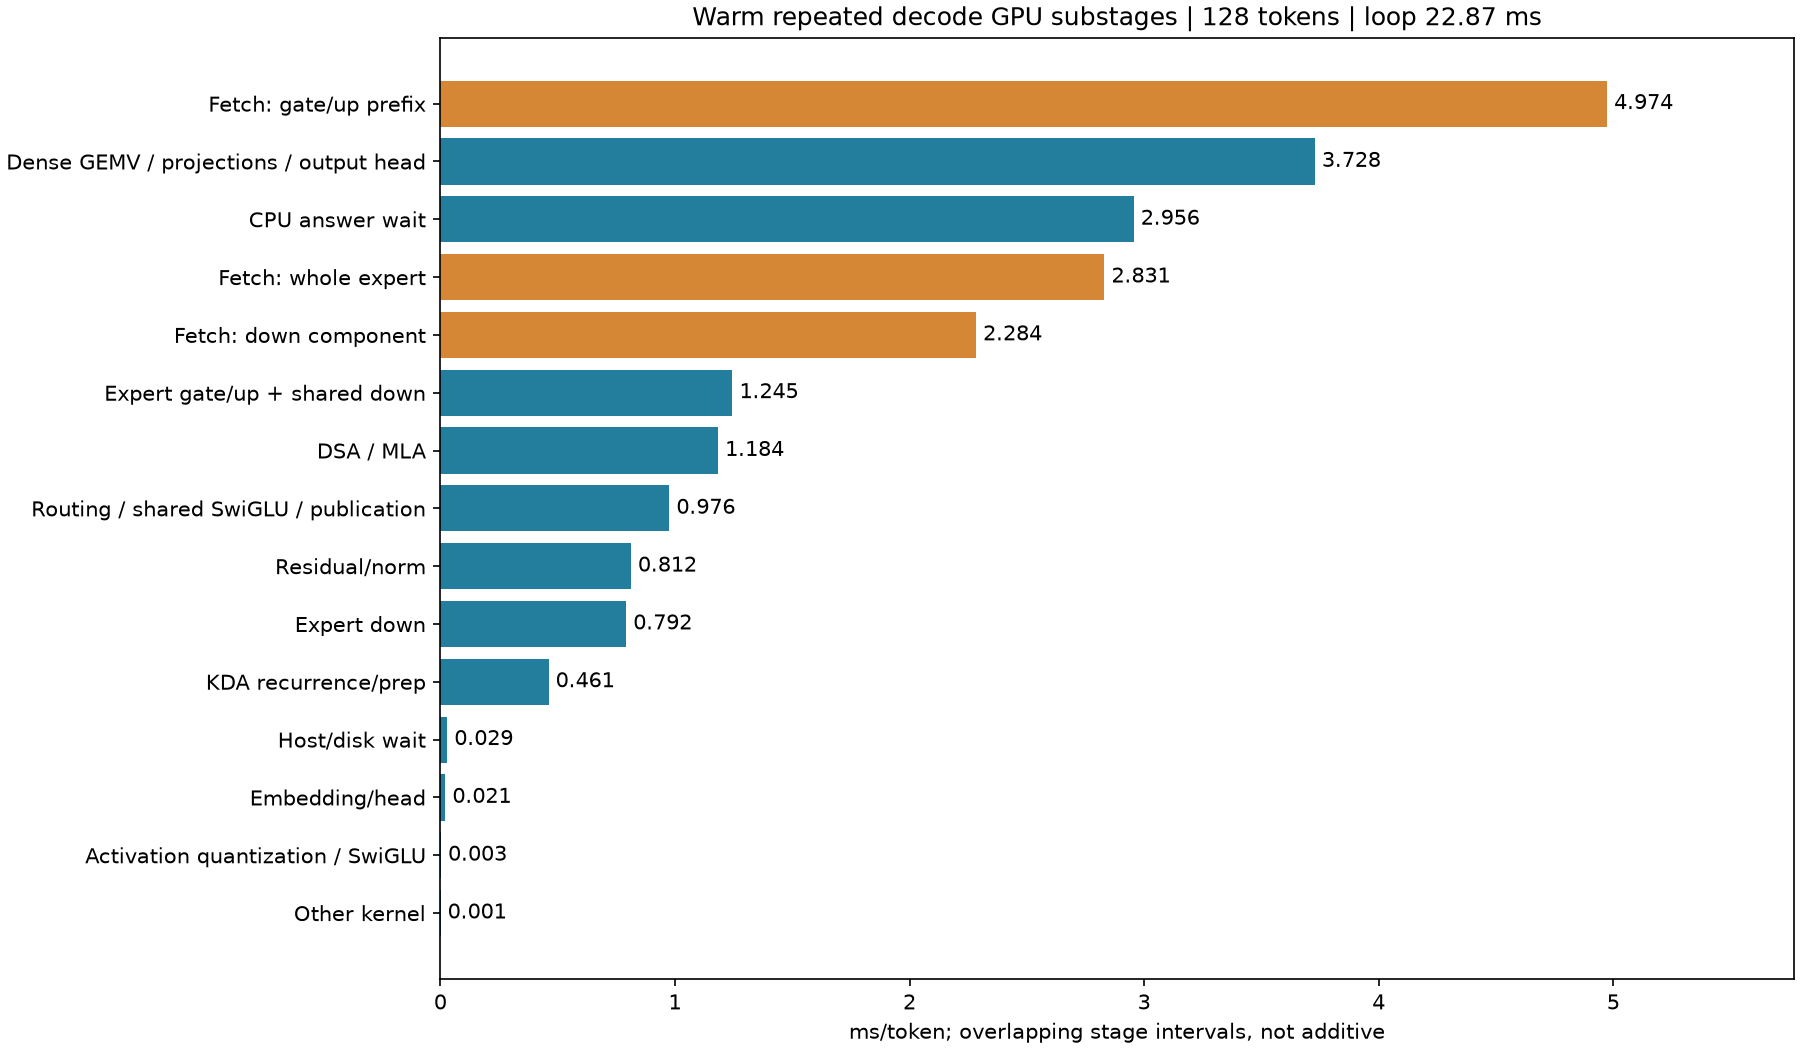

The table this chart was drawn from, first rows:
repeat, position, stage, ms
0, 30, Other kernel, 0.00096
0, 30, Embedding/head, 0.01587
0, 30, Residual/norm, 0.7952
0, 30, Dense GEMV / projections / output head, 4.041
0, 30, KDA recurrence/prep, 0.4578
0, 30, Activation quantization / SwiGLU, 0.002656
0, 30, DSA / MLA, 1.129
0, 30, Routing / shared SwiGLU / publication, 1.346
0, 30, Host/disk wait, 0.02915
0, 30, Fetch: whole expert, 5.495
0, 30, Expert gate/up + shared down, 1.143
0, 30, Expert down, 0.6964
0, 30, CPU answer wait, 3.629
0, 30, Fetch: gate/up prefix, 8.233
0, 30, Fetch: down component, 3.488
0, 31, Other kernel, 0.00096
0, 31, Embedding/head, 0.3774
0, 31, Residual/norm, 1.247
0, 31, Dense GEMV / projections / output head, 4.062
0, 31, KDA recurrence/prep, 0.4521
0, 31, Activation quantization / SwiGLU, 0.002592
0, 31, DSA / MLA, 1.486
0, 31, Routing / shared SwiGLU / publication, 1.437
0, 31, Host/disk wait, 0.02925
0, 31, Fetch: whole expert, 3.127
0, 31, Expert gate/up + shared down, 1.791
0, 31, Expert down, 0.7337
0, 31, CPU answer wait, 2.942
0, 31, Fetch: gate/up prefix, 7.336
0, 31, Fetch: down component, 4.599
0, 32, Other kernel, 0.000864
0, 32, Embedding/head, 0.01651
0, 32, Residual/norm, 0.9952
0, 32, Dense GEMV / projections / output head, 3.555
0, 32, KDA recurrence/prep, 0.4447
0, 32, Activation quantization / SwiGLU, 0.002592
0, 32, DSA / MLA, 1.13
0, 32, Routing / shared SwiGLU / publication, 0.9726
0, 32, Host/disk wait, 0.02899
0, 32, Fetch: whole expert, 1.923
0, 32, Expert gate/up + shared down, 1.407
0, 32, Expert down, 0.7663
0, 32, CPU answer wait, 3.592
0, 32, Fetch: gate/up prefix, 4.816
0, 32, Fetch: down component, 2.855
0, 33, Other kernel, 0.000896
0, 33, Embedding/head, 0.01722
0, 33, Residual/norm, 0.793
0, 33, Dense GEMV / projections / output head, 3.572
0, 33, KDA recurrence/prep, 0.4469
0, 33, Activation quantization / SwiGLU, 0.00256
0, 33, DSA / MLA, 1.644
0, 33, Routing / shared SwiGLU / publication, 0.976
0, 33, Host/disk wait, 0.02899
0, 33, Fetch: whole expert, 2.812
0, 33, Expert gate/up + shared down, 1.306
0, 33, Expert down, 0.7584
0, 33, CPU answer wait, 3.468
0, 33, Fetch: gate/up prefix, 4.55
0, 33, Fetch: down component, 2.218
... 3,780 more rows
